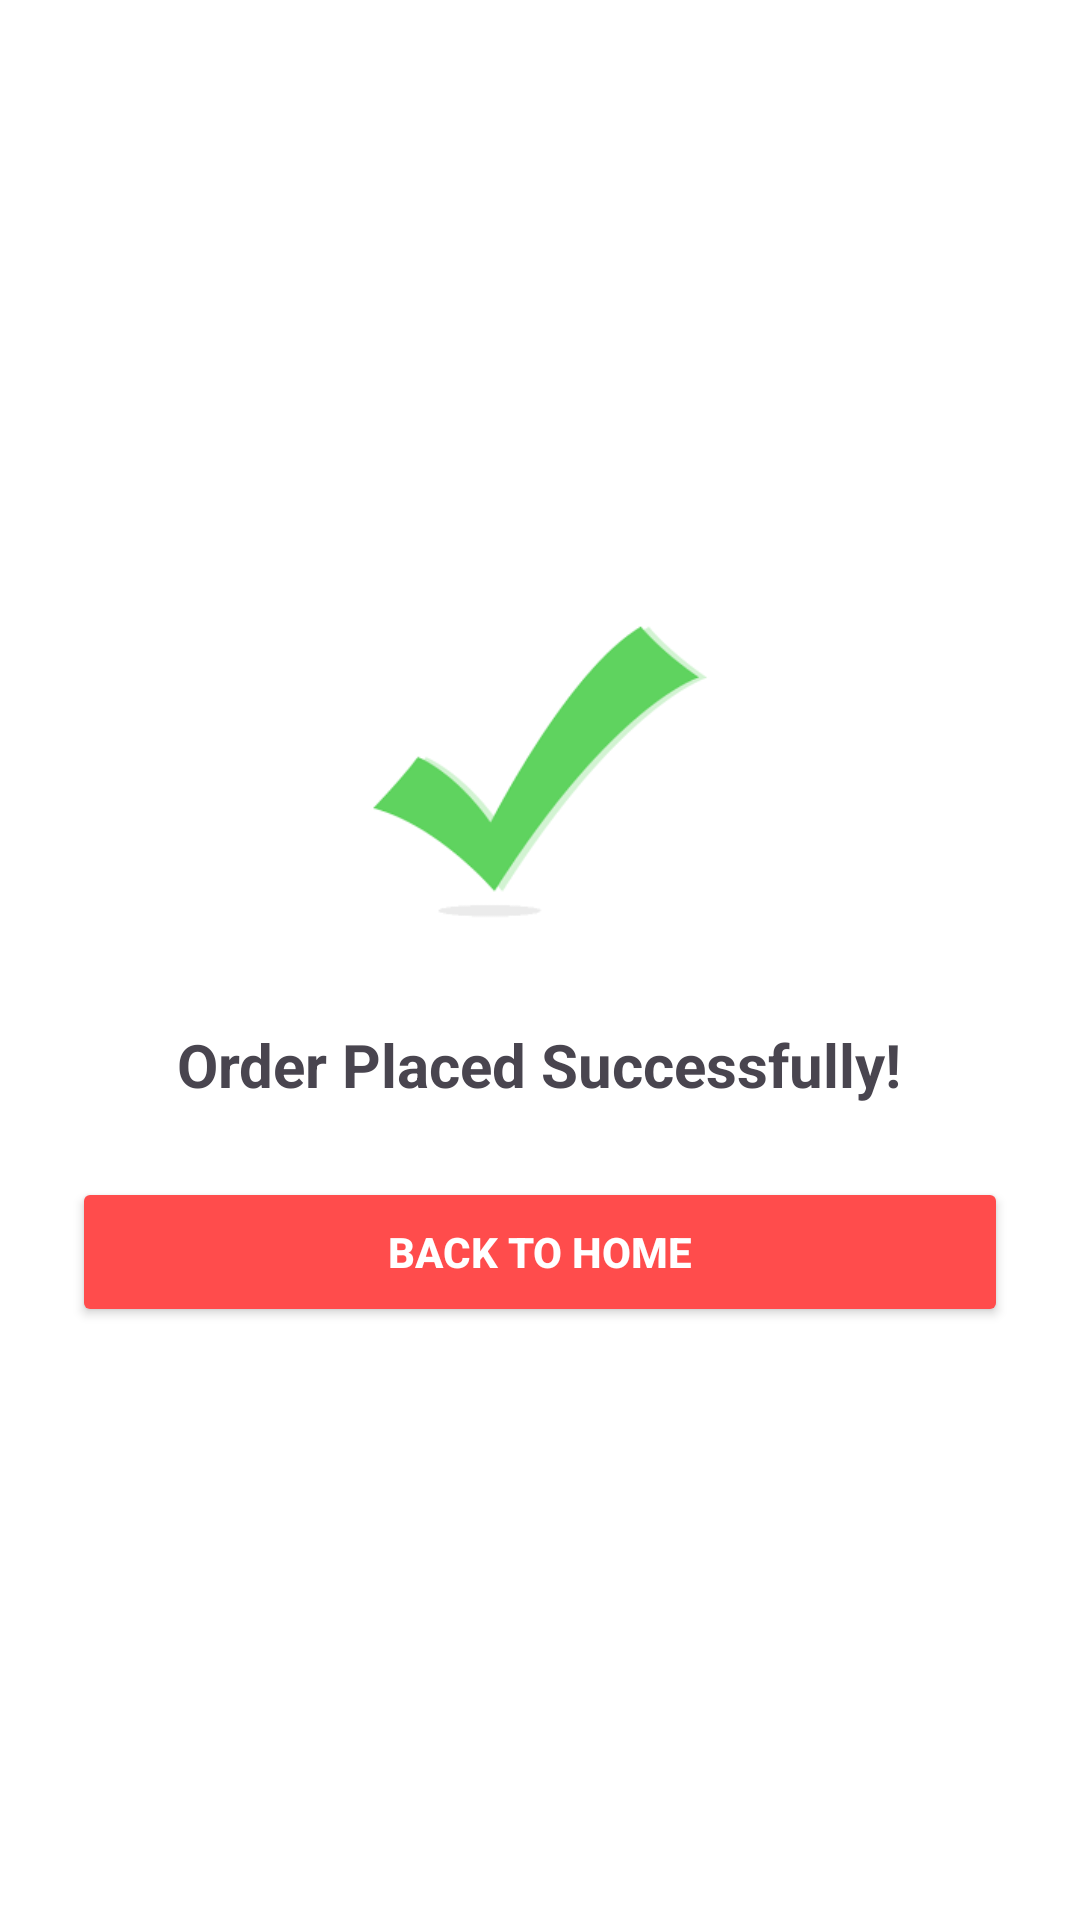

Android layout source for this screen:
<!-- AndroidManifest.xml: application theme Theme.ZomatoClone -->
<!-- res/layout/activity_order_success.xml -->
<?xml version="1.0" encoding="utf-8"?>
<LinearLayout xmlns:android="http://schemas.android.com/apk/res/android"
    android:orientation="vertical"
    android:gravity="center"
    android:background="@color/white"
    android:layout_width="match_parent"
    android:layout_height="match_parent"
    android:padding="24dp">

    <ImageView
        android:id="@+id/imgSuccess"
        android:layout_width="120dp"
        android:layout_height="120dp"
        android:src="@drawable/ic_success"
        android:contentDescription="@string/order_success"
        android:layout_marginBottom="24dp" />

    <TextView
        android:id="@+id/tvSuccessMessage"
        android:layout_width="wrap_content"
        android:layout_height="wrap_content"
        android:text="@string/order_success"
        android:textSize="20sp"
        android:textStyle="bold"
        android:layout_marginBottom="24dp" />

    <Button
        android:id="@+id/btnBackHome"
        android:layout_width="match_parent"
        android:layout_height="50dp"
        android:text="Back to Home"
        android:backgroundTint="@color/primaryColor"
        android:textColor="@color/white"
        android:textStyle="bold" />

</LinearLayout>
<!-- resources referenced by this layout -->
<resources>
  <color name="primaryColor">#FF4C4C</color>
  <color name="white">#FFFFFF</color>
  <!-- drawable ic_success: png bitmap (drawable, 2467 bytes) -->
  <string name="order_success">Order Placed Successfully!</string>
  <style name="Theme.ZomatoClone" parent="Theme.Material3.DayNight.NoActionBar">
  
          <item name="colorPrimary">@color/primaryColor</item>
          <item name="colorOnPrimary">@color/white</item>
  
          <item name="colorSecondary">@color/lightGray</item>
          <item name="colorOnSecondary">@color/black</item>
  
          <item name="android:colorBackground">@color/white</item>
          <item name="android:colorForeground">@color/black</item>
      </style>
  <color name="lightGray">#F5F5F5</color>
  <color name="black">#000000</color>
</resources>
